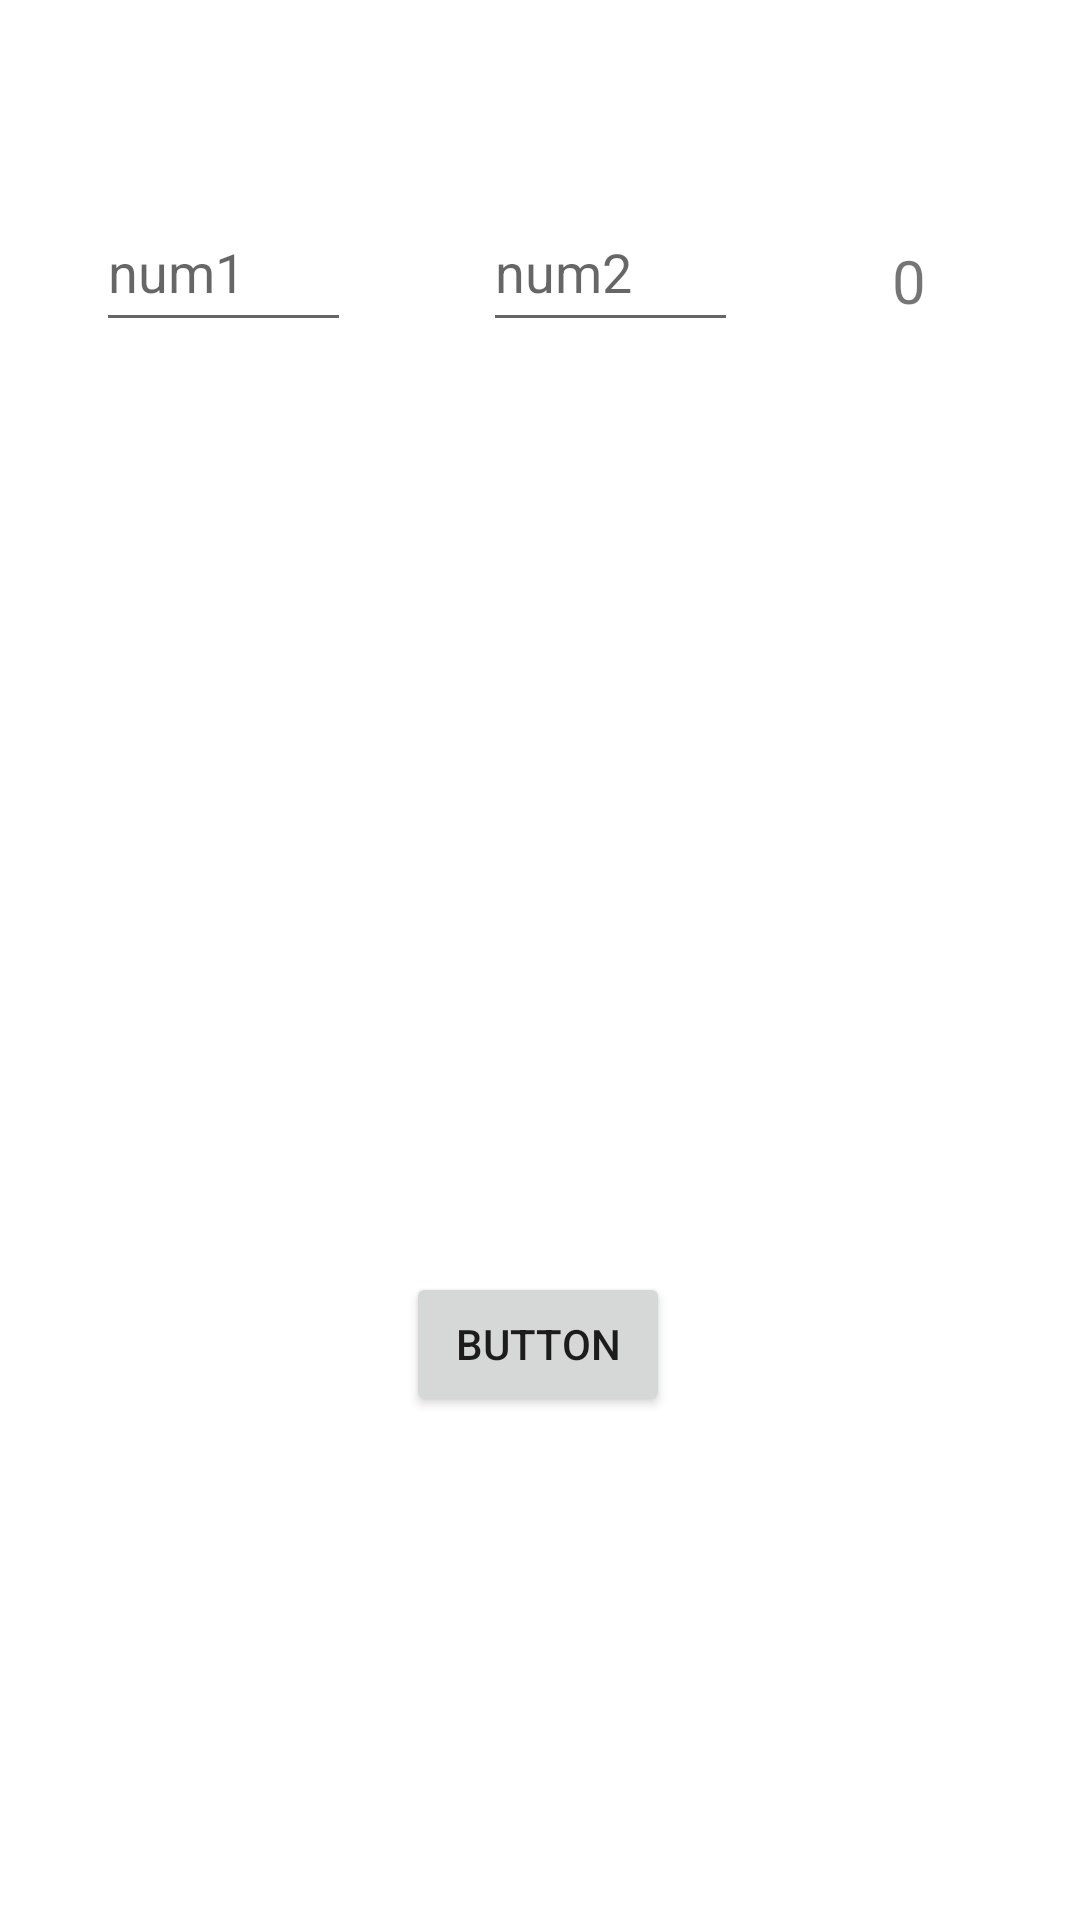

The Android layout XML behind this screen, and the referenced resources:
<!-- AndroidManifest.xml: application theme Theme.White -->
<!-- res/layout/activity_main.xml -->
<?xml version="1.0" encoding="utf-8"?>
<androidx.constraintlayout.widget.ConstraintLayout xmlns:android="http://schemas.android.com/apk/res/android"
    xmlns:app="http://schemas.android.com/apk/res-auto"
    xmlns:tools="http://schemas.android.com/tools"
    android:layout_width="match_parent"
    android:layout_height="match_parent"
    tools:context=".MainActivity"
    android:id="@+id/clMain">

    <com.google.android.material.textfield.TextInputEditText
        android:id="@+id/num1_input"
        android:layout_width="85dp"
        android:layout_height="50dp"
        android:layout_marginStart="32dp"
        android:layout_marginTop="64dp"
        android:hint="num1"
        app:layout_constraintStart_toStartOf="parent"
        app:layout_constraintTop_toTopOf="parent" />

    <com.google.android.material.textfield.TextInputEditText
        android:id="@+id/num2_input"
        android:layout_width="85dp"
        android:layout_height="50dp"
        android:layout_marginStart="44dp"
        android:layout_marginTop="64dp"
        android:hint="num2"
        app:layout_constraintStart_toEndOf="@+id/num1_input"
        app:layout_constraintTop_toTopOf="parent" />

    <TextView
        android:id="@+id/resultView"
        android:layout_width="wrap_content"
        android:layout_height="wrap_content"
        android:layout_marginTop="80dp"
        android:text="0"
        android:textSize="20sp"
        app:layout_constraintEnd_toEndOf="parent"
        app:layout_constraintStart_toEndOf="@+id/num2_input"
        app:layout_constraintTop_toTopOf="parent" />

    <androidx.recyclerview.widget.RecyclerView
        android:id="@+id/rvActions"
        android:layout_width="292dp"
        android:layout_height="118dp"
        android:layout_marginBottom="328dp"
        android:orientation="horizontal"
        app:layout_constraintBottom_toBottomOf="parent"
        app:layout_constraintEnd_toEndOf="parent"
        app:layout_constraintStart_toStartOf="parent"
        app:layout_constraintTop_toBottomOf="@+id/num2_input" />

    <Button
        android:id="@+id/btn_popup"
        android:layout_width="wrap_content"
        android:layout_height="wrap_content"
        android:layout_marginBottom="168dp"
        android:foregroundGravity="center"
        android:text="Button"
        app:layout_constraintBottom_toBottomOf="parent"
        app:layout_constraintEnd_toEndOf="parent"
        app:layout_constraintHorizontal_bias="0.498"
        app:layout_constraintStart_toStartOf="parent" />
</androidx.constraintlayout.widget.ConstraintLayout>
<!-- resources referenced by this layout -->
<resources>
  <style name="Theme.White" parent="Theme.MaterialComponents.Light.DarkActionBar">
          
          <item name="colorPrimary">@color/purple_500</item>
          <item name="colorPrimaryVariant">@color/purple_700</item>
          <item name="colorOnPrimary">@color/white</item>
          
          <item name="colorSecondary">@color/teal_200</item>
          <item name="colorSecondaryVariant">@color/teal_700</item>
          <item name="colorOnSecondary">@color/black</item>
          
          <item name="android:statusBarColor">?attr/colorPrimaryVariant</item>
          
      </style>
  <!-- not gathered from this repository: default colours our renderer supplied (Android Studio template values) -->
  <color name="purple_500">#FF6200EE</color>
  <color name="purple_700">#FF3700B3</color>
  <color name="teal_200">#FF03DAC5</color>
  <color name="teal_700">#FF018786</color>
  <color name="black">#FF000000</color>
  <color name="white">#FFFFFFFF</color>
</resources>
